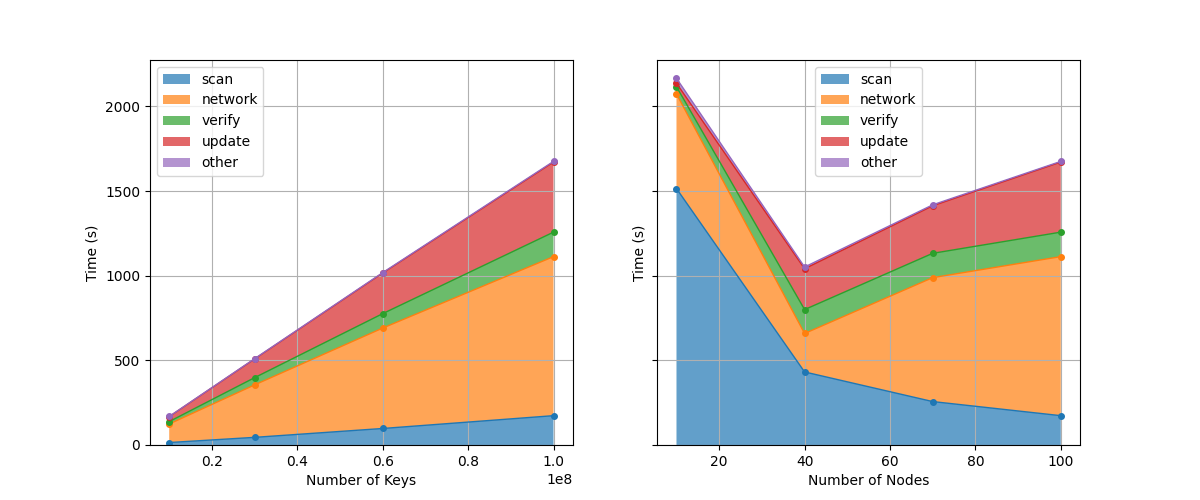

The table this chart was drawn from, first rows:
num_nodes, num_keys, checkpoint, checkpoint_scan, checkpoint_network, checkpoint_verify, checkpoint_update
100, 10000000, 168, 11.38, 120.9, 13.69, 21.49
100, 10000000, 168, 11.98, 120.5, 13.95, 20.85
100, 10000000, 168, 11.44, 120.5, 13.66, 21.74
100, 10000000, 168, 11.36, 120.2, 13.81, 21.97
100, 10000000, 168.1, 11.96, 122.9, 13.58, 18.96
100, 10000000, 168.1, 15.71, 116, 13.84, 21.82
100, 10000000, 168.1, 14.11, 117.2, 13.81, 22.22
100, 10000000, 168.1, 11.43, 120.5, 13.65, 21.96
100, 10000000, 168.1, 15.8, 115.6, 14.2, 21.79
100, 10000000, 168.1, 12.09, 119.3, 14.02, 21.97
100, 10000000, 168.1, 10.88, 120.4, 13.68, 22.48
100, 10000000, 168.1, 12.73, 118.5, 13.71, 22.58
100, 10000000, 168.1, 10.89, 120.6, 13.79, 22.22
100, 10000000, 168.1, 14.09, 117.6, 14.03, 21.66
100, 10000000, 168.1, 14.51, 117.2, 14.1, 21.75
100, 10000000, 168.2, 13.87, 117, 13.72, 22.79
100, 10000000, 168.1, 12.39, 122.7, 13.86, 18.62
100, 10000000, 168.1, 13.32, 117.9, 14.24, 21.87
100, 10000000, 168.2, 11.74, 119.9, 13.9, 22.05
100, 10000000, 168.2, 11.35, 120.6, 13.73, 21.89
100, 10000000, 168.2, 12.55, 118.4, 14.02, 22.65
100, 10000000, 168.2, 12.49, 118, 14.07, 23
100, 10000000, 168.2, 14.77, 117, 14.16, 21.78
100, 10000000, 168.2, 12.94, 118.6, 14.14, 21.98
100, 10000000, 168.2, 13.49, 118.6, 13.8, 21.76
100, 10000000, 168.2, 14.77, 117.4, 13.98, 21.31
100, 10000000, 168.2, 12.66, 118.5, 13.89, 22.4
100, 10000000, 168, 12.37, 119.9, 14.03, 21.07
100, 10000000, 168.2, 12.29, 119.3, 13.98, 21.98
100, 10000000, 168.5, 16.49, 101.8, 14.82, 34.34
100, 10000000, 168.5, 17.52, 99.22, 14.64, 36.13
100, 10000000, 168.5, 14.79, 102.4, 14.48, 36.13
100, 10000000, 168.6, 14.76, 103.5, 14.7, 34.59
100, 10000000, 168.6, 16.95, 102.7, 14.33, 33.74
100, 10000000, 168.6, 14.11, 103.5, 14.42, 35.79
100, 10000000, 168.6, 17.94, 103.7, 14.43, 31.47
100, 10000000, 168.6, 14.73, 103.3, 14.3, 35.17
100, 10000000, 168.6, 15.81, 101.9, 14.23, 35.79
100, 10000000, 168.6, 17.58, 99.97, 14.67, 35.53
100, 10000000, 168.6, 17.07, 100.2, 14.5, 35.82
100, 10000000, 168.7, 15.58, 102.6, 14.28, 35.43
100, 10000000, 168.6, 16.84, 103, 14.61, 33.2
100, 10000000, 168.7, 14.66, 103.4, 14.35, 35.43
100, 10000000, 168.6, 15.37, 102.5, 14.66, 35.28
100, 10000000, 168.7, 18.4, 99.62, 14.51, 35.09
100, 10000000, 168.6, 15.21, 101.4, 14.61, 36.39
100, 10000000, 168.7, 15.89, 102.3, 14.36, 35.37
100, 10000000, 168.7, 16.84, 101.3, 14.41, 35.41
100, 10000000, 168.6, 18.07, 99.92, 14.32, 35.29
100, 10000000, 168.6, 15.85, 102.7, 14.31, 34.93
100, 10000000, 168.7, 15.83, 103.4, 14.33, 34.1
100, 10000000, 168.7, 15.51, 101.5, 14.41, 36.28
100, 10000000, 168.7, 17.84, 100.6, 14.46, 34.98
100, 10000000, 168.8, 14.72, 101.7, 14.29, 36.96
100, 10000000, 168.8, 16.14, 101.5, 14.41, 35.87
100, 10000000, 168.7, 14.66, 103.9, 14.23, 35.19
100, 10000000, 168.8, 16.96, 100.9, 14.33, 35.76
100, 10000000, 168.8, 15.93, 103.4, 14.11, 34.52
100, 10000000, 168.8, 14.98, 103.9, 14.4, 34.68
100, 10000000, 168.8, 14.69, 107.5, 14.24, 31.62
... 289 more rows
